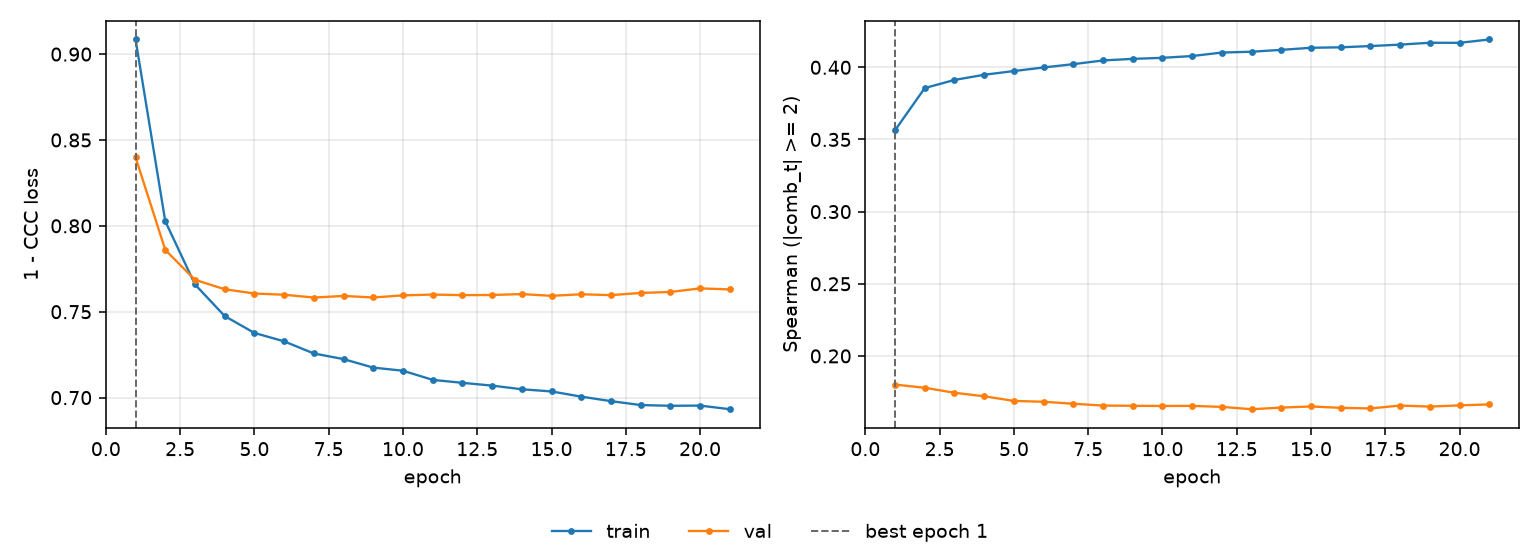

Values plotted in this chart, from the file beside it:
epoch, tr_loss, vl_loss, tr_sp, vl_sp, is_best
1, 0.9085, 0.8399, 0.3564, 0.1802, True
2, 0.8027, 0.786, 0.3856, 0.1779, False
3, 0.7659, 0.7686, 0.3912, 0.1745, False
4, 0.7475, 0.7631, 0.3948, 0.172, False
5, 0.7376, 0.7606, 0.3974, 0.1688, False
6, 0.7327, 0.7599, 0.3999, 0.1683, False
7, 0.7257, 0.7582, 0.4022, 0.1669, False
8, 0.7224, 0.7592, 0.4048, 0.1656, False
9, 0.7175, 0.7583, 0.4058, 0.1655, False
10, 0.7156, 0.7595, 0.4066, 0.1653, False
11, 0.7103, 0.76, 0.4078, 0.1654, False
12, 0.7086, 0.7596, 0.4102, 0.1647, False
13, 0.707, 0.7597, 0.4108, 0.1631, False
14, 0.7048, 0.7603, 0.4121, 0.1642, False
15, 0.7036, 0.7592, 0.4135, 0.165, False
16, 0.7006, 0.7602, 0.4138, 0.164, False
17, 0.6979, 0.7597, 0.4147, 0.1636, False
18, 0.6957, 0.7609, 0.4157, 0.1656, False
19, 0.6952, 0.7615, 0.417, 0.1649, False
20, 0.6953, 0.7636, 0.417, 0.1658, False
21, 0.6932, 0.763, 0.4193, 0.1664, False
